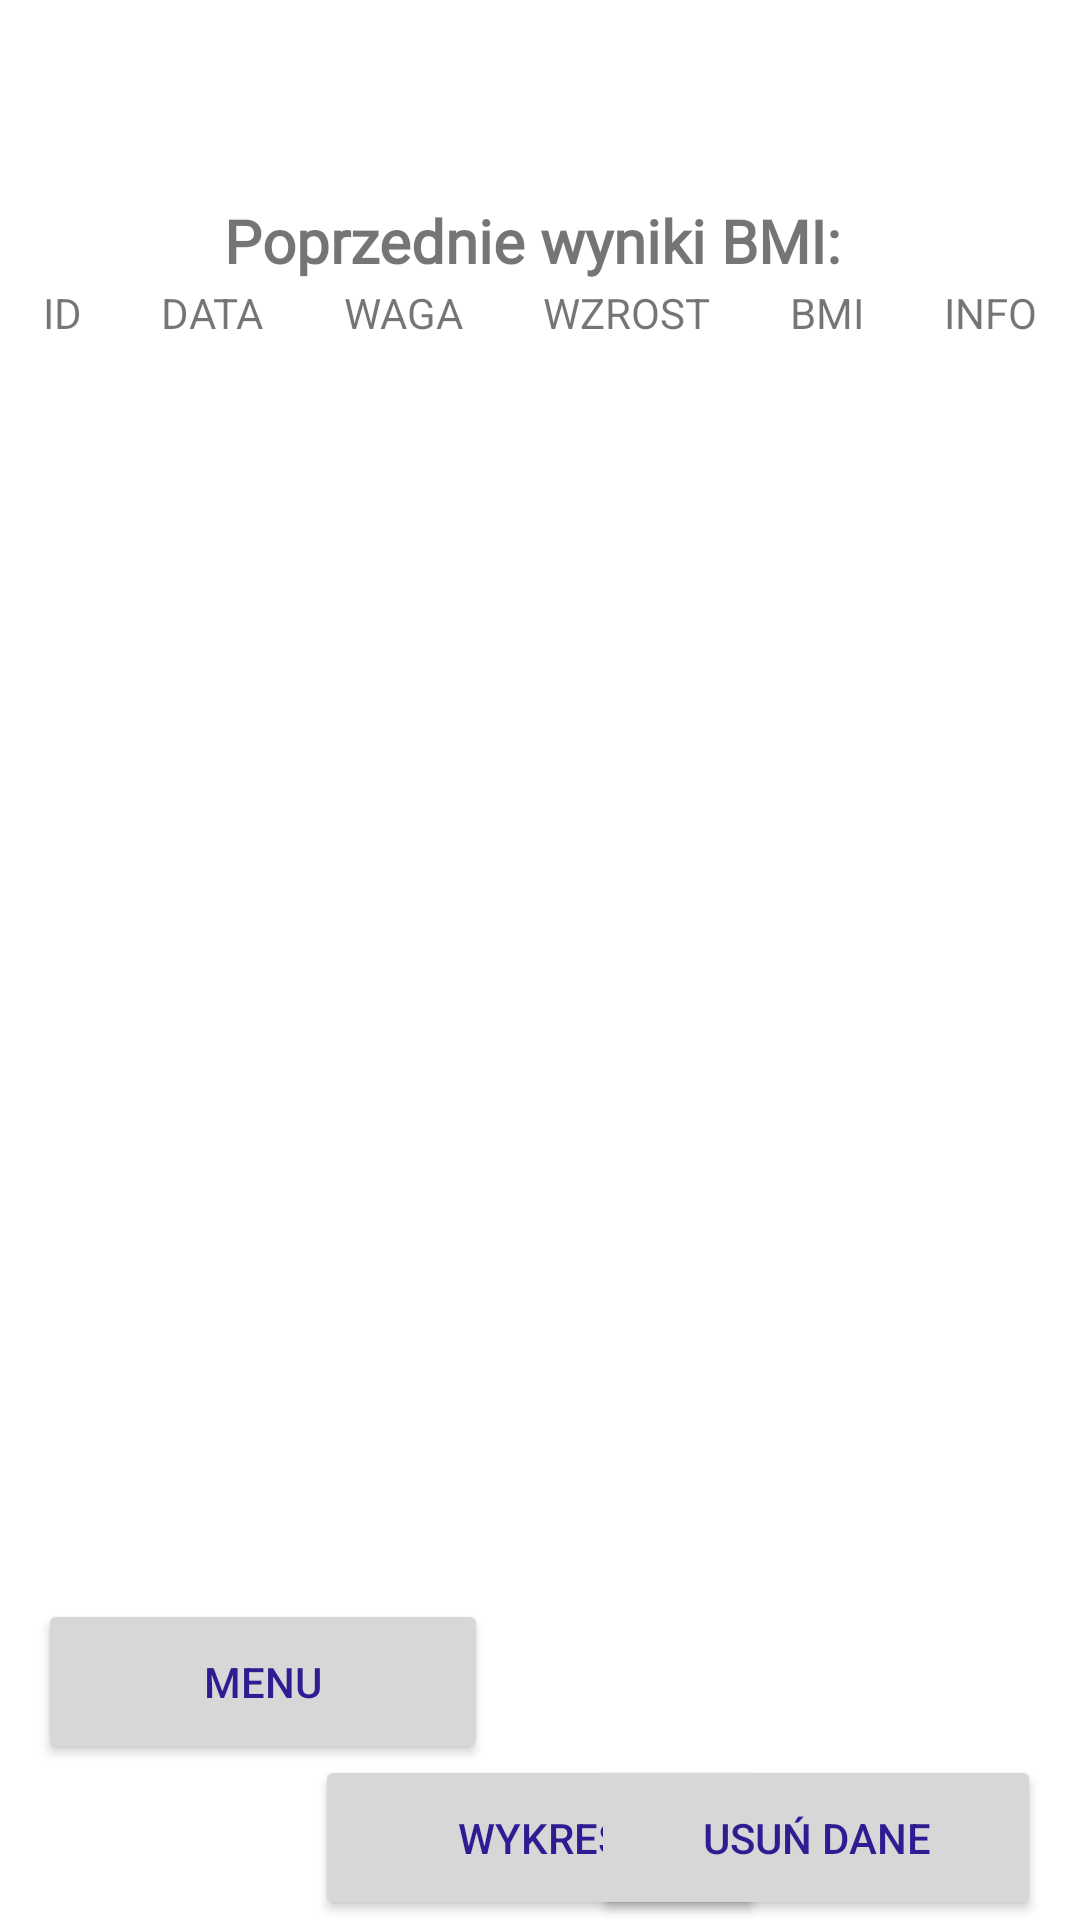

This screen was rendered from an Android layout file. Write that file and the resources it references.
<!-- AndroidManifest.xml: application theme Theme.BMI -->
<!-- res/layout/activity_previous_table.xml -->
<?xml version="1.0" encoding="utf-8"?>
<androidx.constraintlayout.widget.ConstraintLayout xmlns:android="http://schemas.android.com/apk/res/android"
    xmlns:app="http://schemas.android.com/apk/res-auto"
    xmlns:tools="http://schemas.android.com/tools"
    android:layout_width="match_parent"
    android:layout_height="match_parent"
    tools:context=".PreviousTable">

    <TableLayout
        android:layout_width="match_parent"
        android:layout_height="400dp"
        app:layout_constraintBottom_toTopOf="@+id/backMainMenu"
        app:layout_constraintEnd_toEndOf="parent"
        app:layout_constraintStart_toStartOf="parent"
        app:layout_constraintTop_toTopOf="parent">

        <TextView
            android:id="@+id/layout"
            android:layout_width="wrap_content"
            android:layout_height="wrap_content"
            android:fontFamily="@font/akaya_telivigala"
            android:text="Poprzednie wyniki BMI: "
            android:textAlignment="center"
            android:textSize="20sp"
            android:textStyle="bold"
            tools:ignore="HardcodedText" />

        <TableRow
            android:id="@+id/table"
            android:padding="1dp">


            <TextView
                android:id="@+id/id"
                android:layout_width="wrap_content"
                android:layout_height="wrap_content"
                android:layout_weight="1"
                android:text="ID"
                android:textAlignment="center"
                tools:ignore="HardcodedText,SpeakableTextPresentCheck" />

            <TextView
                android:id="@+id/date"
                android:layout_width="wrap_content"
                android:layout_height="wrap_content"
                android:layout_weight="1"
                android:text="DATA"
                android:textAlignment="center"
                tools:ignore="HardcodedText,SpeakableTextPresentCheck" />

            <TextView
                android:id="@+id/weight"
                android:layout_width="wrap_content"
                android:layout_height="wrap_content"
                android:layout_weight="1"
                android:text="WAGA"
                android:textAlignment="center"
                tools:ignore="HardcodedText,SpeakableTextPresentCheck" />

            <TextView
                android:id="@+id/height"
                android:layout_width="wrap_content"
                android:layout_height="wrap_content"
                android:layout_weight="1"
                android:text="WZROST"
                android:textAlignment="center"
                tools:ignore="HardcodedText,SpeakableTextPresentCheck" />

            <TextView
                android:id="@+id/bmi"
                android:layout_width="wrap_content"
                android:layout_height="wrap_content"
                android:layout_weight="1"
                android:text="BMI"
                android:textAlignment="center"
                tools:ignore="HardcodedText,SpeakableTextPresentCheck" />

            <TextView
                android:id="@+id/info"
                android:layout_width="wrap_content"
                android:layout_height="wrap_content"
                android:layout_weight="1"
                android:text="INFO"
                android:textAlignment="center"
                tools:ignore="HardcodedText,SpeakableTextPresentCheck" />
        </TableRow>

        <ScrollView>

            <TableLayout
                android:id="@+id/layT"
                android:layout_width="match_parent"
                android:layout_height="wrap_content"
                android:layout_marginBottom="31dp"
                android:paddingLeft="5dp"
                android:paddingRight="5dp"
                app:layout_constraintBottom_toTopOf="@+id/backMainMenu"
                app:layout_constraintEnd_toEndOf="parent"
                app:layout_constraintStart_toStartOf="parent"
                app:layout_constraintTop_toTopOf="parent">

            </TableLayout>
        </ScrollView>
    </TableLayout>

    <Button
        android:id="@+id/backMainMenu"
        android:layout_width="150dp"
        android:layout_height="55dp"
        android:layout_marginBottom="52dp"
        android:text="MENU"
        android:textColor="#311B92"
        app:icon="@android:drawable/ic_menu_revert"
        app:layout_constraintBottom_toBottomOf="parent"
        app:layout_constraintEnd_toEndOf="parent"
        app:layout_constraintHorizontal_bias="0.061"
        app:layout_constraintStart_toStartOf="parent"
        tools:ignore="HardcodedText" />

    <Button
        android:id="@+id/graph"
        android:layout_width="150dp"
        android:layout_height="55dp"
        android:text="WYKRES"
        android:textColor="#311B92"
        app:icon="@android:drawable/ic_menu_info_details"
        app:layout_constraintBottom_toBottomOf="parent"
        app:layout_constraintEnd_toEndOf="parent"
        app:layout_constraintStart_toStartOf="parent"
        app:layout_constraintVertical_bias="1.0"
        tools:ignore="HardcodedText" />

    <Button
        android:id="@+id/deleteRow"
        android:layout_width="150dp"
        android:layout_height="55dp"
        android:layout_marginTop="48dp"
        android:text="Usuń dane"
        android:textColor="#311B92"
        app:icon="@android:drawable/ic_input_delete"
        app:layout_constraintBottom_toBottomOf="parent"
        app:layout_constraintEnd_toEndOf="parent"
        app:layout_constraintHorizontal_bias="0.938"
        app:layout_constraintStart_toStartOf="parent"
        app:layout_constraintVertical_bias="0.549"
        tools:ignore="HardcodedText" />


</androidx.constraintlayout.widget.ConstraintLayout>
<!-- resources referenced by this layout -->
<resources>
  <style name="Theme.BMI" parent="Theme.MaterialComponents.DayNight.DarkActionBar">
          
          <item name="colorPrimary">@color/purple_200</item>
          <item name="colorPrimaryVariant">@color/purple_700</item>
          <item name="colorOnPrimary">@color/white</item>
          
          <item name="colorSecondary">@color/teal_200</item>
          <item name="colorSecondaryVariant">@color/teal_700</item>
          <item name="colorOnSecondary">@color/black</item>
          
          <item name="android:statusBarColor" tools:targetApi="l">?attr/colorPrimaryVariant</item>
          
      </style>
  <!-- not gathered from this repository: default colours our renderer supplied (Android Studio template values) -->
  <color name="purple_200">#FFBB86FC</color>
  <color name="purple_700">#FF3700B3</color>
  <color name="teal_200">#FF03DAC5</color>
  <color name="teal_700">#FF018786</color>
  <color name="black">#FF000000</color>
  <color name="white">#FFFFFFFF</color>
</resources>
